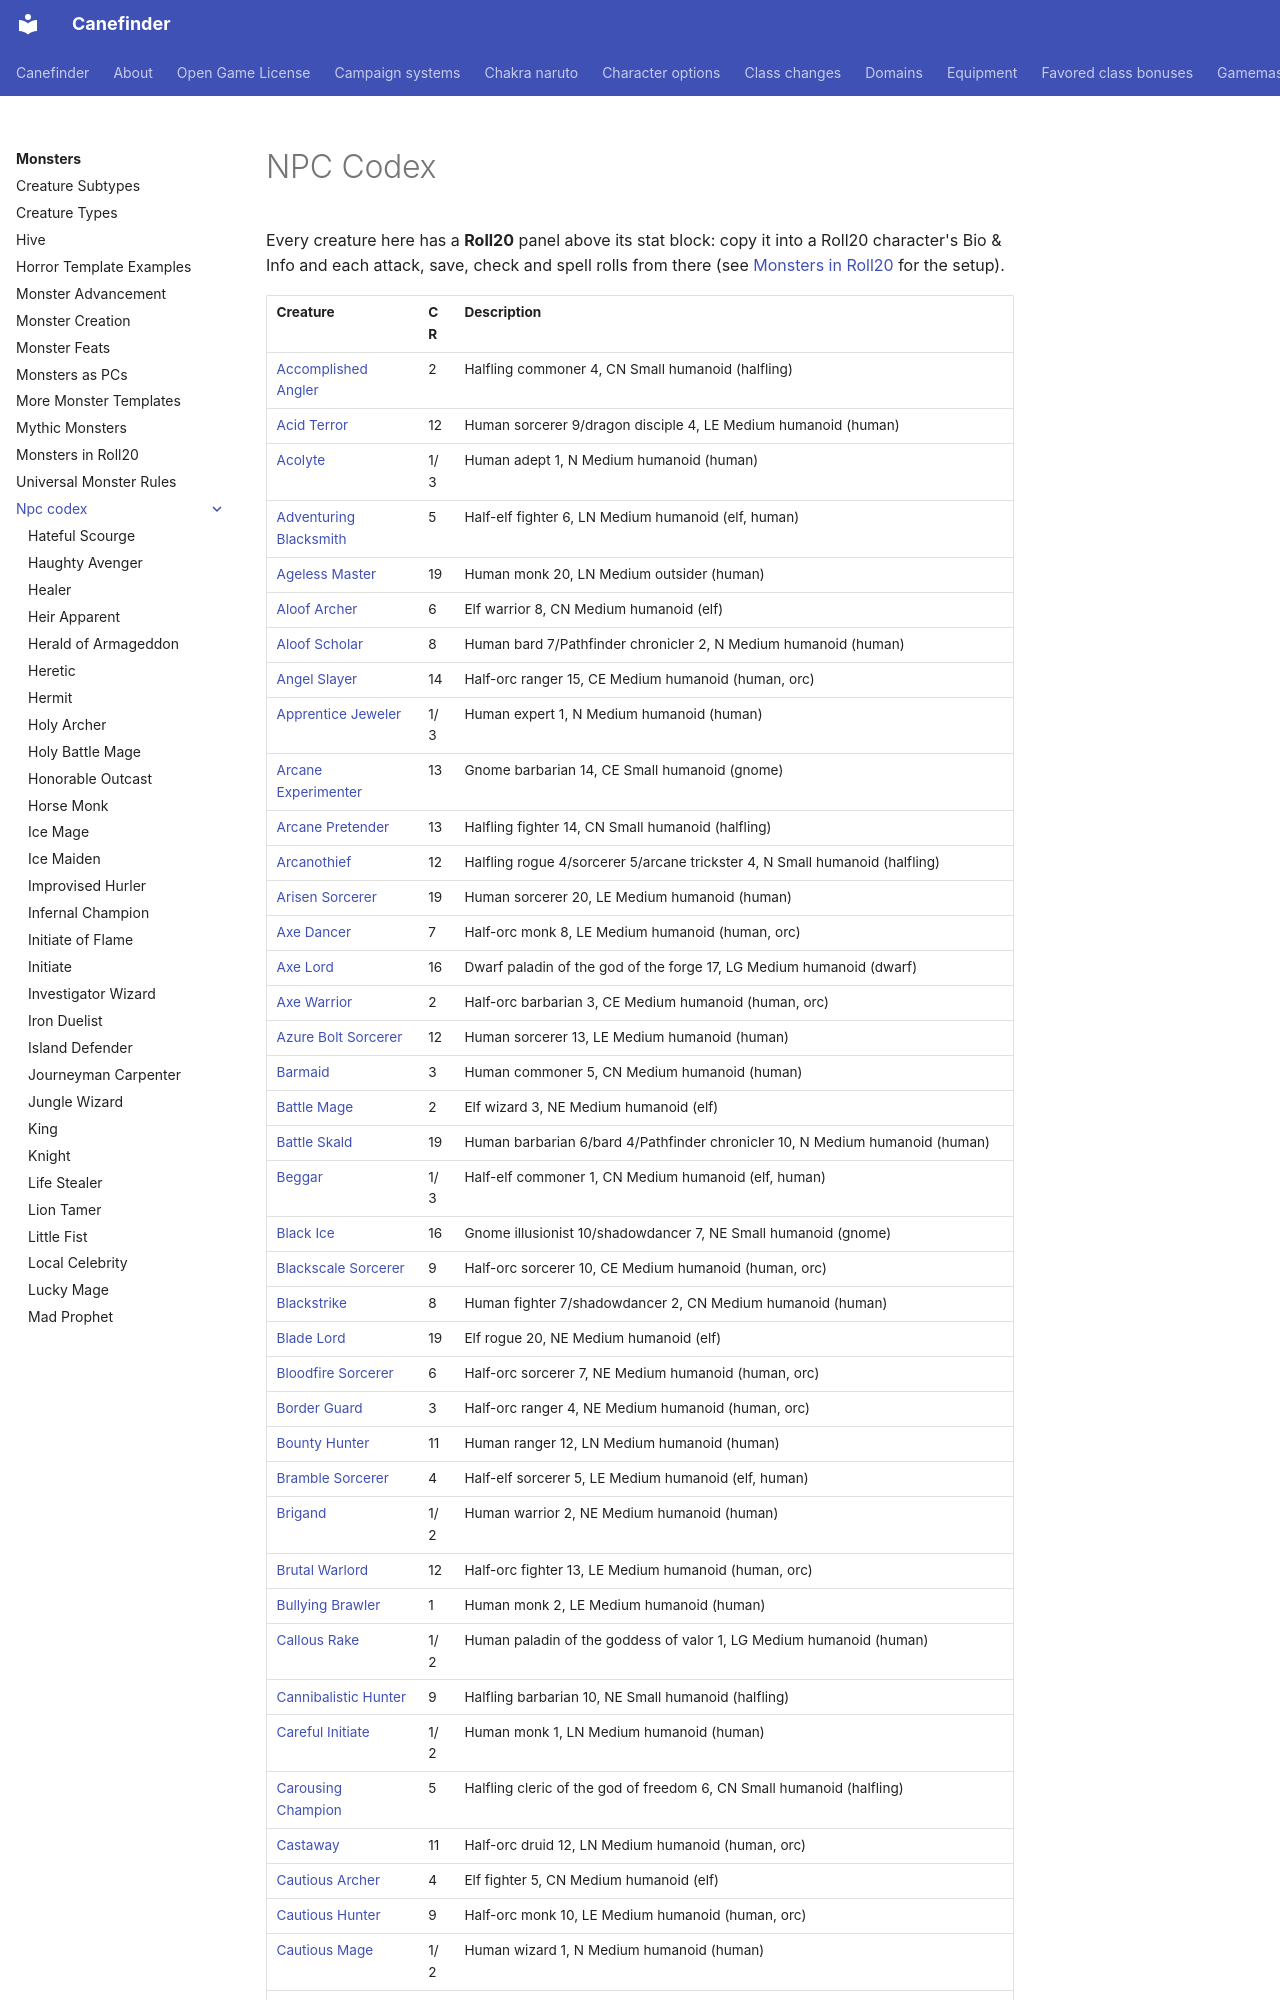

repository: canefinderhouserules/Canefinderhouserules · page: monsters/npc-codex/index.html · generator: mkdocs

# NPC Codex

Every creature here has a **Roll20** panel above its stat block: copy it into a Roll20 character's Bio & Info and each attack, save, check and spell rolls from there (see [Monsters in Roll20](../roll20.md) for the setup).
